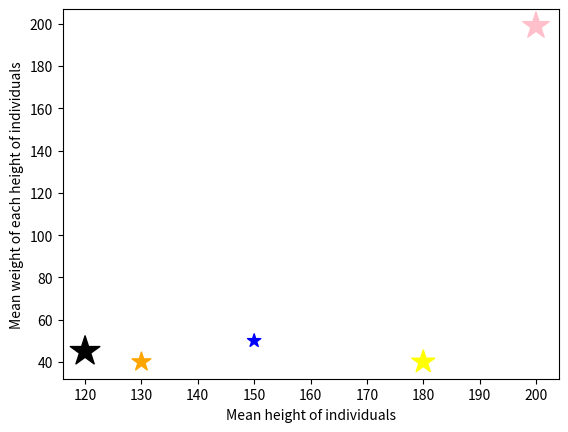

Reproduce this figure in Python.
import matplotlib.pyplot as plt

#creating line graph
days =[1,2,3,4,5,6,7]
temp =[-1,-3,4,7,12,15,20]
'''
plt.plot(days,temp, color= "purple", linewidth= 3, linestyle= "--", marker= "o", markersize= 10, markerfacecolor= "blue", markeredgecolor= "blue", label= "Melborne weather during Spring")
plt.xlabel("Days")
plt.ylabel("Temperature")
plt.title("Temperature through the week-")
plt.legend()
plt.show()'''

#Creating a bar chart
subject= ["Math", "English", "Art", "VCD", "P.E","Science"]
score= [80, 90, 98, 75, 66, 100]
colours= ["red", "blue", "orange", "pink", "purple", "yellow"]

'''plt.bar(subject,score, color= colours, edgecolor= "black")
plt.xlabel("Subjects")
plt.ylabel("Mean scores")
plt.title("Mean scores in 8K-")
plt.show()'''

#creating a Pie chart
'''daily_activities= ["sleeping","school", "studying" , "actually studying", "guinea pigs"]
time= [9, 6, 3, 1, 2]
explode= [0, 0.2, 0, 0.1, 0]
plt.pie(time, labels= daily_activities, shadow= True, startangle= 270, explode=explode)
plt.title("Average hours spent on my daily activities")
plt.legend()
plt.show()'''

#creating a scatter plot
height= [150, 130, 180, 200, 120]
weight= [50, 40, 40, 199, 45]
colour= ["blue", "orange", "yellow", "pink", "black"]
sizes= [100, 200, 300, 400, 500]

plt.scatter(height, weight, marker= "*", c= colour, s= sizes)
plt.xlabel("Mean height of individuals")
plt.ylabel("Mean weight of each height of individuals")
plt.show()
